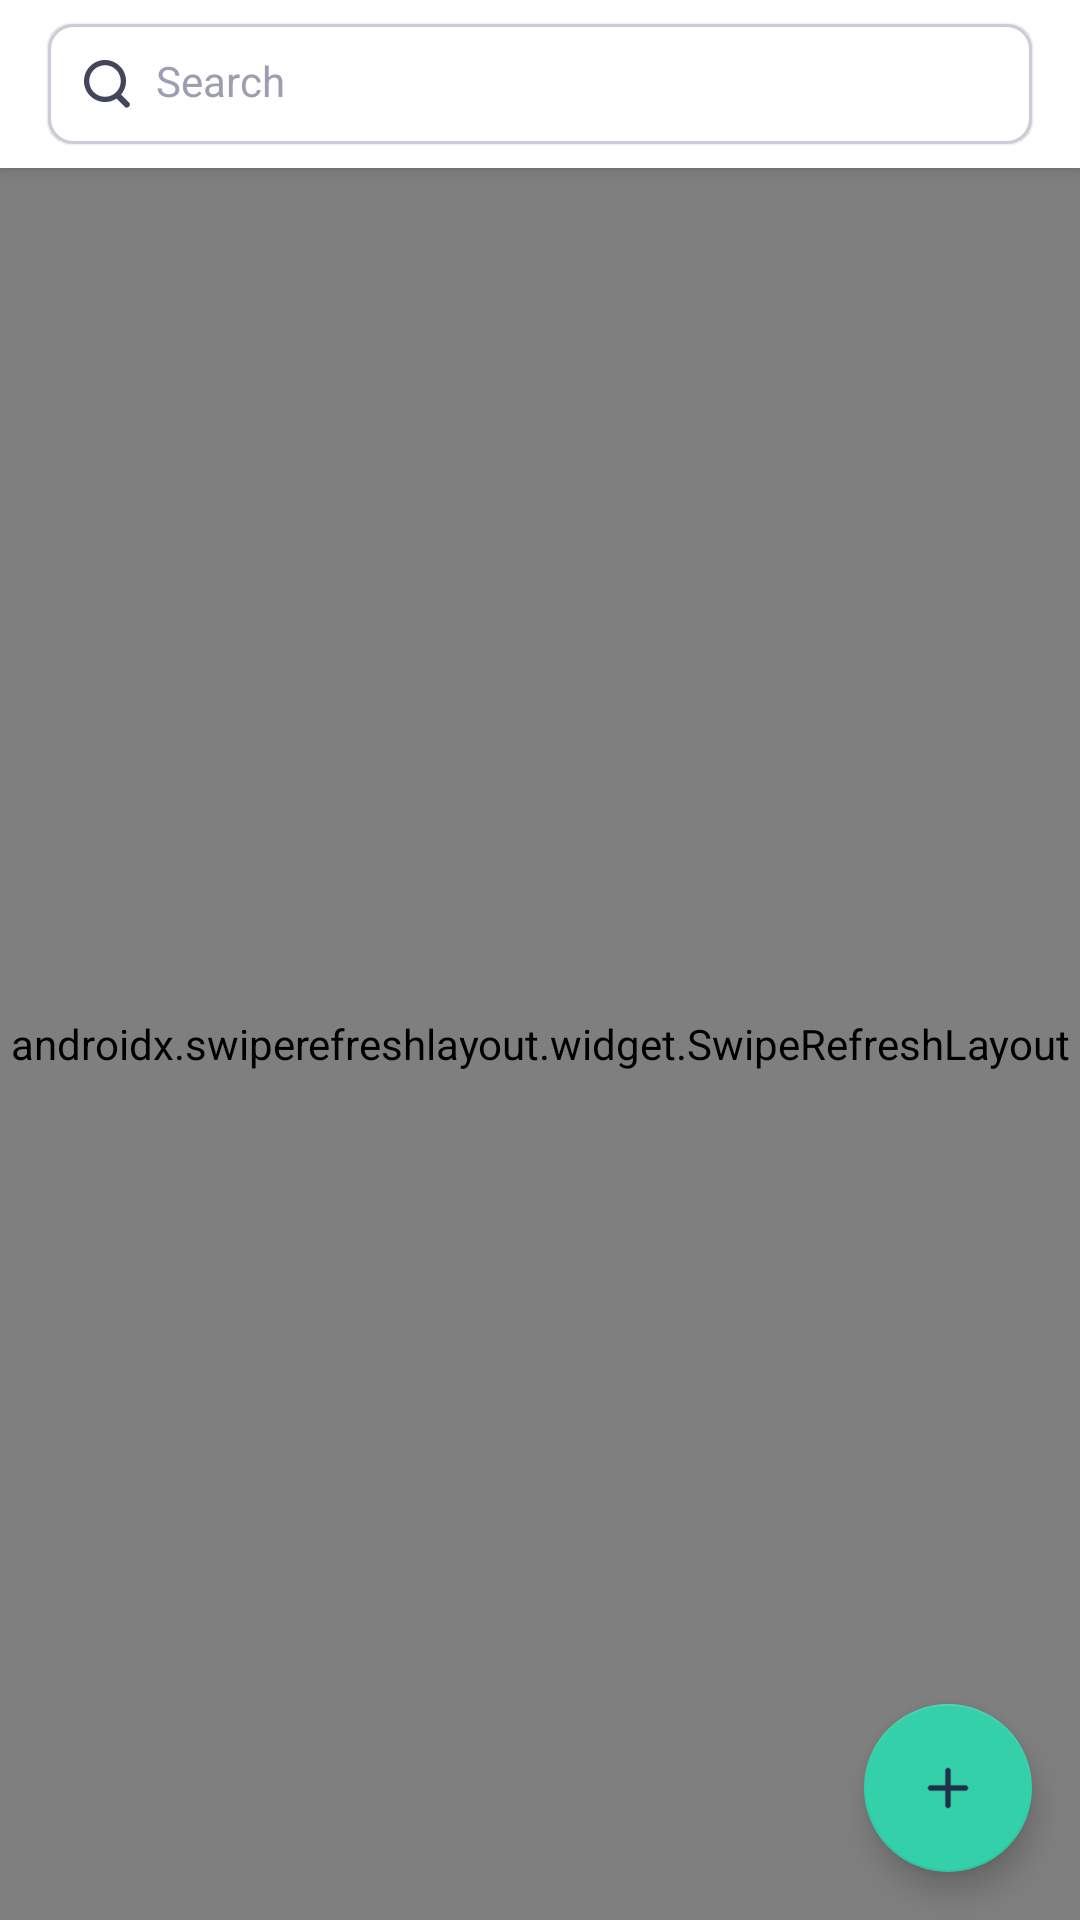

Produce the Android XML layout that renders to this screen, including the resource entries it uses.
<!-- AndroidManifest.xml: application theme AppTheme -->
<!-- res/layout/activity_main_card_list.xml -->
<?xml version="1.0" encoding="utf-8"?>
<layout xmlns:android="http://schemas.android.com/apk/res/android"
    xmlns:app="http://schemas.android.com/apk/res-auto"
    xmlns:tools="http://schemas.android.com/tools">

    <androidx.coordinatorlayout.widget.CoordinatorLayout
        android:layout_width="match_parent"
        android:layout_height="match_parent"
        android:background="@color/colorPrimary"
        tools:context=".view.ui.CardListMainActivity">

        <com.google.android.material.appbar.AppBarLayout
            android:id="@+id/app_bar"
            android:layout_width="match_parent"
            android:layout_height="wrap_content">

            <androidx.appcompat.widget.Toolbar
                android:id="@+id/toolbar"
                android:layout_width="match_parent"
                android:layout_height="56dp"
                android:background="@color/colorPrimary"
                app:popupTheme="@style/AppTheme.PopupOverlay"
                app:theme="@style/ToolbarTheme">

                <EditText
                    android:id="@+id/et_search"
                    android:layout_width="match_parent"
                    android:layout_height="40dp"
                    android:layout_marginLeft="16dp"
                    android:layout_marginTop="8dp"
                    android:layout_marginRight="16dp"
                    android:layout_marginBottom="8dp"
                    android:background="@drawable/input_background"
                    android:drawableLeft="@mipmap/ic_search"
                    android:drawablePadding="4dp"
                    android:elevation="0.5dp"
                    android:hint="@string/textHintSearch"
                    android:imeOptions="actionSearch"
                    android:inputType="text"
                    android:maxLines="1"
                    android:paddingLeft="8dp"
                    android:paddingTop="11.5dp"
                    android:paddingRight="12dp"
                    android:paddingBottom="11.5dp"
                    android:textColor="@color/colorTextNormal"
                    android:textColorHint="@color/colorSearchHint"
                    android:textSize="@dimen/card_text_field"
                    android:textStyle="normal" />

            </androidx.appcompat.widget.Toolbar>

        </com.google.android.material.appbar.AppBarLayout>

        <androidx.swiperefreshlayout.widget.SwipeRefreshLayout
            android:id="@+id/swipe_refresh_layout"
            android:layout_width="match_parent"
            android:layout_height="match_parent"
            app:layout_behavior="@string/appbar_scrolling_view_behavior">

            <androidx.recyclerview.widget.RecyclerView
                android:id="@+id/card_list"
                android:layout_width="match_parent"
                android:layout_height="match_parent"
                android:scrollbars="vertical"
                android:contentDescription="@string/card_list" />

        </androidx.swiperefreshlayout.widget.SwipeRefreshLayout>

        <com.google.android.material.floatingactionbutton.FloatingActionButton
            android:id="@+id/fab"
            android:layout_width="wrap_content"
            android:layout_height="wrap_content"
            android:layout_gravity="bottom|end"
            android:layout_margin="@dimen/fab_margin"
            app:layout_anchorGravity="bottom|right|end"
            app:srcCompat="@mipmap/ic_plus" />

    </androidx.coordinatorlayout.widget.CoordinatorLayout>
</layout>
<!-- resources referenced by this layout -->
<resources>
  <color name="colorPrimary">#FFFFFF</color>
  <color name="colorSearchHint">#9D9EB2</color>
  <color name="colorTextNormal">#43445E</color>
  <dimen name="card_text_field">14sp</dimen>
  <dimen name="fab_margin">16dp</dimen>
  <!-- drawable input_background (drawable) -->
  <?xml version="1.0" encoding="utf-8"?>
  <shape xmlns:android="http://schemas.android.com/apk/res/android">
      <corners android:radius="@dimen/common_round_radius" />
      <solid android:color="#FFF" />
      <stroke
          android:width="1dp"
          android:color="@color/colorTextHint" />
  </shape>
  <!-- mipmap ic_plus: png bitmap (mipmap-hdpi, 221 bytes) -->
  <!-- mipmap ic_search: png bitmap (mipmap-hdpi, 599 bytes) -->
  <string name="card_list">Card List</string>
  <string name="textHintSearch">Search</string>
  <style name="AppTheme.PopupOverlay" parent="ThemeOverlay.AppCompat.Light" />
  <style name="ToolbarTheme" parent="Widget.AppCompat.Toolbar">
          <item name="android:textColorPrimary">@color/colorTextAccent</item>
          <item name="actionButtonStyle">@style/Widget.AppCompat.ActionButton</item>
          <item name="selectableItemBackground">?android:selectableItemBackground</item>
          <item name="selectableItemBackgroundBorderless">?android:selectableItemBackground</item>
          <item name="colorControlHighlight">@color/colorAccent</item>
      </style>
  <style name="AppTheme" parent="Theme.AppCompat.Light.DarkActionBar">
          
          <item name="colorPrimary">@color/colorPrimary</item>
          <item name="colorPrimaryDark">@color/colorPrimaryDark</item>
          <item name="colorAccent">@color/colorAccent</item>
      </style>
  <dimen name="common_round_radius">8dp</dimen>
  <color name="colorTextHint">#CCCCD9</color>
  <color name="colorTextAccent">#000127</color>
  <color name="colorAccent">#33D0AA</color>
  <color name="colorPrimaryDark">#C6C7CD</color>
</resources>
